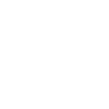
t = 0.00 s
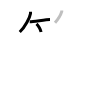
t = 3.25 s
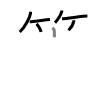
t = 6.50 s
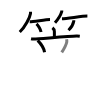
t = 9.50 s
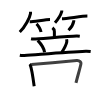
t = 12.75 s
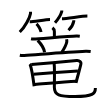
t = 16.00 s

The animated SVG that drew these frames (rendered in a browser with its animation timeline set to each time). Animation: 16 SMIL elements (animate=16); one cycle of 16.00 s.

<svg width="109px" height="109px" viewBox="0 0 px 109px" xmlns="http://www.w3.org/2000/svg" xmlns:xlink="http://www.w3.org/1999/xlink" xml:space="preserve" version="1.1"  baseProfile="full">
<path d="M30.51,11.75c0.03,0.48,0.06,1.23-0.06,1.92C29.71,17.7,25.51,26.57,19.75,32" style="fill:none;stroke:black;stroke-width:3;opacity:0">
  <animate attributeType="CSS" attributeName="opacity" from="0" to="1" begin="0s" dur="1s" repeatCount="0" fill="freeze" />
</path>
<path d="M29.73,21.79c3.71,0,16.11-2.29,20.27-2.29" style="fill:none;stroke:black;stroke-width:3;opacity:0">
  <animate attributeType="CSS" attributeName="opacity" from="0" to="1" begin="1s" dur="1s" repeatCount="0" fill="freeze" />
</path>
<path d="M36.52,23.83c1.6,1.44,4.14,5.9,4.54,8.13" style="fill:none;stroke:black;stroke-width:3;opacity:0">
  <animate attributeType="CSS" attributeName="opacity" from="0" to="1" begin="2s" dur="1s" repeatCount="0" fill="freeze" />
</path>
<path d="M61.76,10.5c0.02,0.29,0.08,0.75-0.04,1.16c-0.9,3.03-3.41,7.36-6.72,11.09" style="fill:none;stroke:black;stroke-width:3;opacity:0">
  <animate attributeType="CSS" attributeName="opacity" from="0" to="1" begin="3s" dur="1s" repeatCount="0" fill="freeze" />
</path>
<path d="M61.98,18.66c4.73,0,20.08-2.57,25.4-2.57" style="fill:none;stroke:black;stroke-width:3;opacity:0">
  <animate attributeType="CSS" attributeName="opacity" from="0" to="1" begin="4s" dur="1s" repeatCount="0" fill="freeze" />
</path>
<path d="M73.78,20.25c0.01,0.24,0.03,0.61-0.03,0.95c-0.36,2-2.42,6.37-5.25,9.05" style="fill:none;stroke:black;stroke-width:3;opacity:0">
  <animate attributeType="CSS" attributeName="opacity" from="0" to="1" begin="5s" dur="1s" repeatCount="0" fill="freeze" />
</path>
<path d="M52.44,27.75c0.78,0.63,1.94,2.04,1.94,3.65c0,2.55,0,3.28,0,5.82" style="fill:none;stroke:black;stroke-width:3;opacity:0">
  <animate attributeType="CSS" attributeName="opacity" from="0" to="1" begin="6s" dur="1s" repeatCount="0" fill="freeze" />
</path>
<path d="M31.07,38.76c0.91,0.21,1.98,0.24,2.88,0.21c5.13-0.18,34.9-2.75,42.66-2.9c1.52-0.03,2.43,0.1,3.18,0.2" style="fill:none;stroke:black;stroke-width:3;opacity:0">
  <animate attributeType="CSS" attributeName="opacity" from="0" to="1" begin="7s" dur="1s" repeatCount="0" fill="freeze" />
</path>
<path d="M37.68,40.41c3.98,4.14,6.51,9.12,6.87,11.84" style="fill:none;stroke:black;stroke-width:3;opacity:0">
  <animate attributeType="CSS" attributeName="opacity" from="0" to="1" begin="8s" dur="1s" repeatCount="0" fill="freeze" />
</path>
<path d="M66.62,39.32c0.13,0.68,0.21,2.2,0.14,2.58c-0.51,2.62-3.74,8.43-5.02,10.43" style="fill:none;stroke:black;stroke-width:3;opacity:0">
  <animate attributeType="CSS" attributeName="opacity" from="0" to="1" begin="9s" dur="1s" repeatCount="0" fill="freeze" />
</path>
<path d="M19.83,55.22c1.4,0.3,3.04,0.4,4.43,0.3C40,54.41,68.1,51.85,85.77,51.23c2.33-0.08,3.73,0.14,4.9,0.29" style="fill:none;stroke:black;stroke-width:3;opacity:0">
  <animate attributeType="CSS" attributeName="opacity" from="0" to="1" begin="10s" dur="1s" repeatCount="0" fill="freeze" />
</path>
<path d="M29.78,63.98c0.33,0.36,0.34,0.62,0.53,1.07c1.51,3.78,2.93,14.14,3.86,21.19" style="fill:none;stroke:black;stroke-width:3;opacity:0">
  <animate attributeType="CSS" attributeName="opacity" from="0" to="1" begin="11s" dur="1s" repeatCount="0" fill="freeze" />
</path>
<path d="M31.35,64.48c11.69-0.95,36.67-3.17,45.4-3.96c3.21-0.29,4.38,2.06,4.21,3.1c-0.6,3.81-3.51,12.96-4.98,19.32" style="fill:none;stroke:black;stroke-width:3;opacity:0">
  <animate attributeType="CSS" attributeName="opacity" from="0" to="1" begin="12s" dur="1s" repeatCount="0" fill="freeze" />
</path>
<path d="M33.53,74.25c3.81-0.37,41.26-3.2,44.41-3.35" style="fill:none;stroke:black;stroke-width:3;opacity:0">
  <animate attributeType="CSS" attributeName="opacity" from="0" to="1" begin="13s" dur="1s" repeatCount="0" fill="freeze" />
</path>
<path d="M34.78,84.4c9.86-0.78,29.59-2.61,41.21-3.27" style="fill:none;stroke:black;stroke-width:3;opacity:0">
  <animate attributeType="CSS" attributeName="opacity" from="0" to="1" begin="14s" dur="1s" repeatCount="0" fill="freeze" />
</path>
<path d="M53.99,62.99c0.26,1.01,0.33,2.58,0.38,4.05c0.25,8.35-0.03,17.45-0.03,20.23c0,7.97,4.67,9.26,20.67,9.26c17.75,0,20.39-2.79,20.39-8.63" style="fill:none;stroke:black;stroke-width:3;opacity:0">
  <animate attributeType="CSS" attributeName="opacity" from="0" to="1" begin="15s" dur="1s" repeatCount="0" fill="freeze" />
</path>
</svg>
